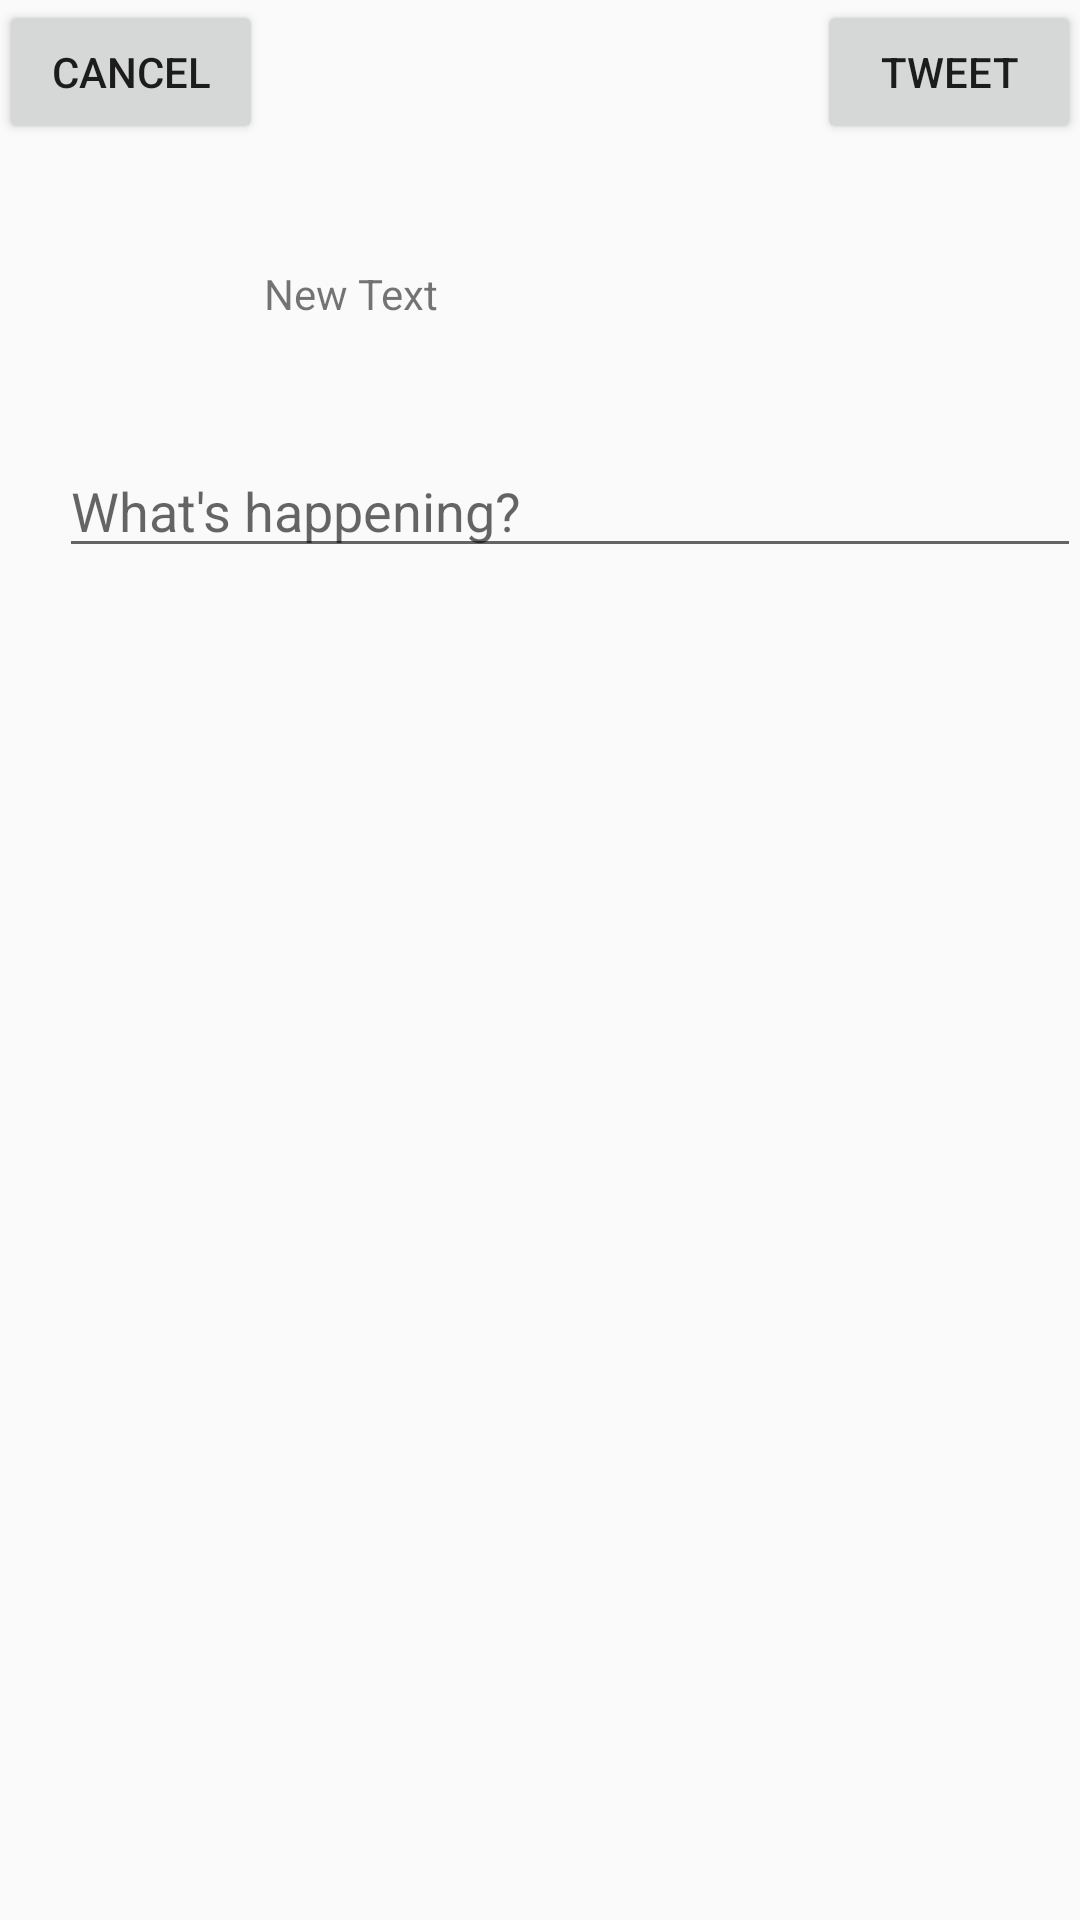

Layout XML and referenced resources for this Android screen:
<!-- AndroidManifest.xml: application theme AppTheme -->
<!-- res/layout/activity_compose_tweet.xml -->
<RelativeLayout xmlns:android="http://schemas.android.com/apk/res/android"
    xmlns:tools="http://schemas.android.com/tools" android:layout_width="match_parent"
    android:layout_height="match_parent" android:paddingLeft="@dimen/activity_horizontal_margin"
    android:paddingRight="@dimen/activity_horizontal_margin"
    android:paddingTop="@dimen/activity_vertical_margin"
    android:paddingBottom="@dimen/activity_vertical_margin"
    tools:context="com.codepath.apps.mysimpletweets.ComposeTweetActivity">

    <Button
        android:layout_width="wrap_content"
        android:layout_height="wrap_content"
        android:text="@string/cancelComposeButtonText"
        android:id="@+id/btnCancel"
        android:layout_alignParentTop="true"
        android:layout_alignParentLeft="true"
        android:layout_alignParentStart="true"
        android:onClick="onCancel"/>

    <Button
        android:layout_width="wrap_content"
        android:layout_height="wrap_content"
        android:text="@string/composeBtnText"
        android:id="@+id/btnTweet"
        android:layout_alignTop="@+id/btnCancel"
        android:layout_alignParentRight="true"
        android:layout_alignParentEnd="true"
        android:onClick="compose"/>

    <ImageView
        android:layout_width="60dp"
        android:layout_height="60dp"
        android:id="@+id/ivUserImage"
        android:layout_below="@+id/btnCancel"
        android:layout_alignParentLeft="true"
        android:layout_alignParentStart="true"
        android:layout_margin="20dp" />

    <TextView
        android:layout_width="wrap_content"
        android:layout_height="wrap_content"
        android:text="New Text"
        android:id="@+id/tvUserScreenName"
        android:layout_toRightOf="@+id/btnCancel"
        android:layout_toEndOf="@+id/btnCancel"
        android:layout_alignTop="@+id/ivUserImage"
        android:layout_alignBottom="@+id/ivUserImage"
        android:gravity="center" />

    <EditText
        android:layout_width="wrap_content"
        android:layout_height="wrap_content"
        android:id="@+id/etTweet"
        android:layout_below="@+id/ivUserImage"
        android:layout_alignLeft="@+id/ivUserImage"
        android:layout_alignStart="@+id/ivUserImage"
        android:layout_alignRight="@+id/btnTweet"
        android:layout_alignEnd="@+id/btnTweet"
        android:hint="@string/compose_hint" />
</RelativeLayout>
<!-- resources referenced by this layout -->
<resources>
  <string name="cancelComposeButtonText">Cancel</string>
  <string name="composeBtnText">Tweet</string>
  <string name="compose_hint">What\'s happening?</string>
  <style name="AppTheme" parent="AppBaseTheme">
  
          
      </style>
  <style name="AppBaseTheme" parent="Theme.AppCompat.Light.DarkActionBar">
          
      </style>
</resources>
